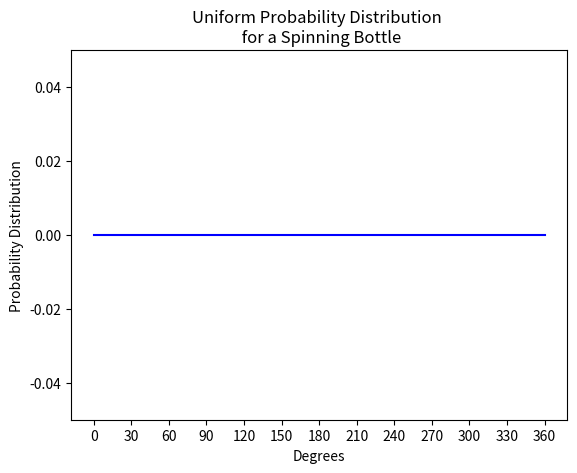

Write the Python code that produced this figure.
def uniform_distribution_height(x_minimum, x_maximum):
    
    # TODO: calculate the height of the uniform continuous
    # probability distribution based on x_minimum and x_maximum.
    
    height = 0
    return height

import matplotlib.pyplot as plt
%matplotlib inline

y = uniform_distribution_height(0, 360)

plt.plot([0, 360], [y, y], color='blue')
plt.plot([0, 0], [0, y], '--', color='blue', )
plt.plot([360, 360], [0, y], '--', color='blue', )
plt.ylim([0, y + y/2])

plt.xlabel('Degrees')
plt.ylabel('Probability Distribution')
plt.title('Uniform Probability Distribution \n for a Spinning Bottle')
plt.xticks(range(0, 361, 30))
plt.show()

